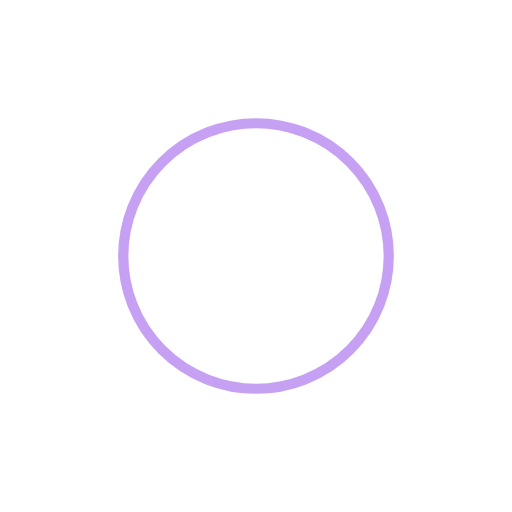
t = 0.00 s
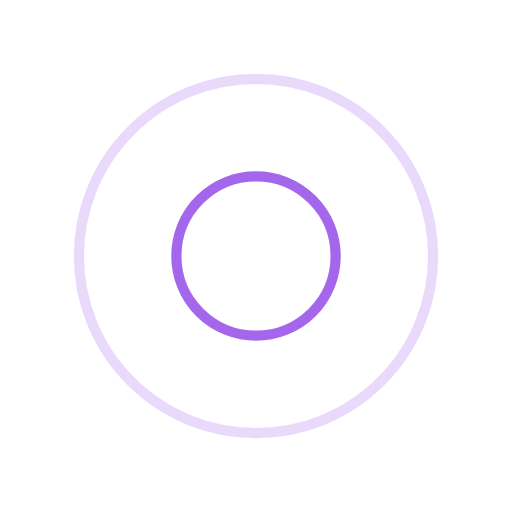
t = 0.25 s
t = 0.50 s: frame unchanged from t = 0.00 s, image omitted
t = 0.75 s: frame unchanged from t = 0.25 s, image omitted

The animated SVG that drew these frames (rendered in a browser with its animation timeline set to each time). Animation: 4 SMIL elements (animate=4); one cycle of 1.00 s, repeats indefinitely.

<svg xmlns="http://www.w3.org/2000/svg" viewBox="0 0 100 100" preserveAspectRatio="xMidYMid" width="200" height="200" style="shape-rendering: auto; display: block; background: transparent;" xmlns:xlink="http://www.w3.org/1999/xlink"><g><circle stroke-width="2" stroke="#8e43e7" fill="none" r="0" cy="50" cx="50">
  <animate begin="0s" calcMode="spline" keySplines="0 0.2 0.8 1" keyTimes="0;1" values="0;40" dur="1s" repeatCount="indefinite" attributeName="r"></animate>
  <animate begin="0s" calcMode="spline" keySplines="0.2 0 0.8 1" keyTimes="0;1" values="1;0" dur="1s" repeatCount="indefinite" attributeName="opacity"></animate>
</circle><circle stroke-width="2" stroke="#8e43e7" fill="none" r="0" cy="50" cx="50">
  <animate begin="-0.5s" calcMode="spline" keySplines="0 0.2 0.8 1" keyTimes="0;1" values="0;40" dur="1s" repeatCount="indefinite" attributeName="r"></animate>
  <animate begin="-0.5s" calcMode="spline" keySplines="0.2 0 0.8 1" keyTimes="0;1" values="1;0" dur="1s" repeatCount="indefinite" attributeName="opacity"></animate>
</circle><g></g></g><!-- [ldio] generated by https://loading.io --></svg>
